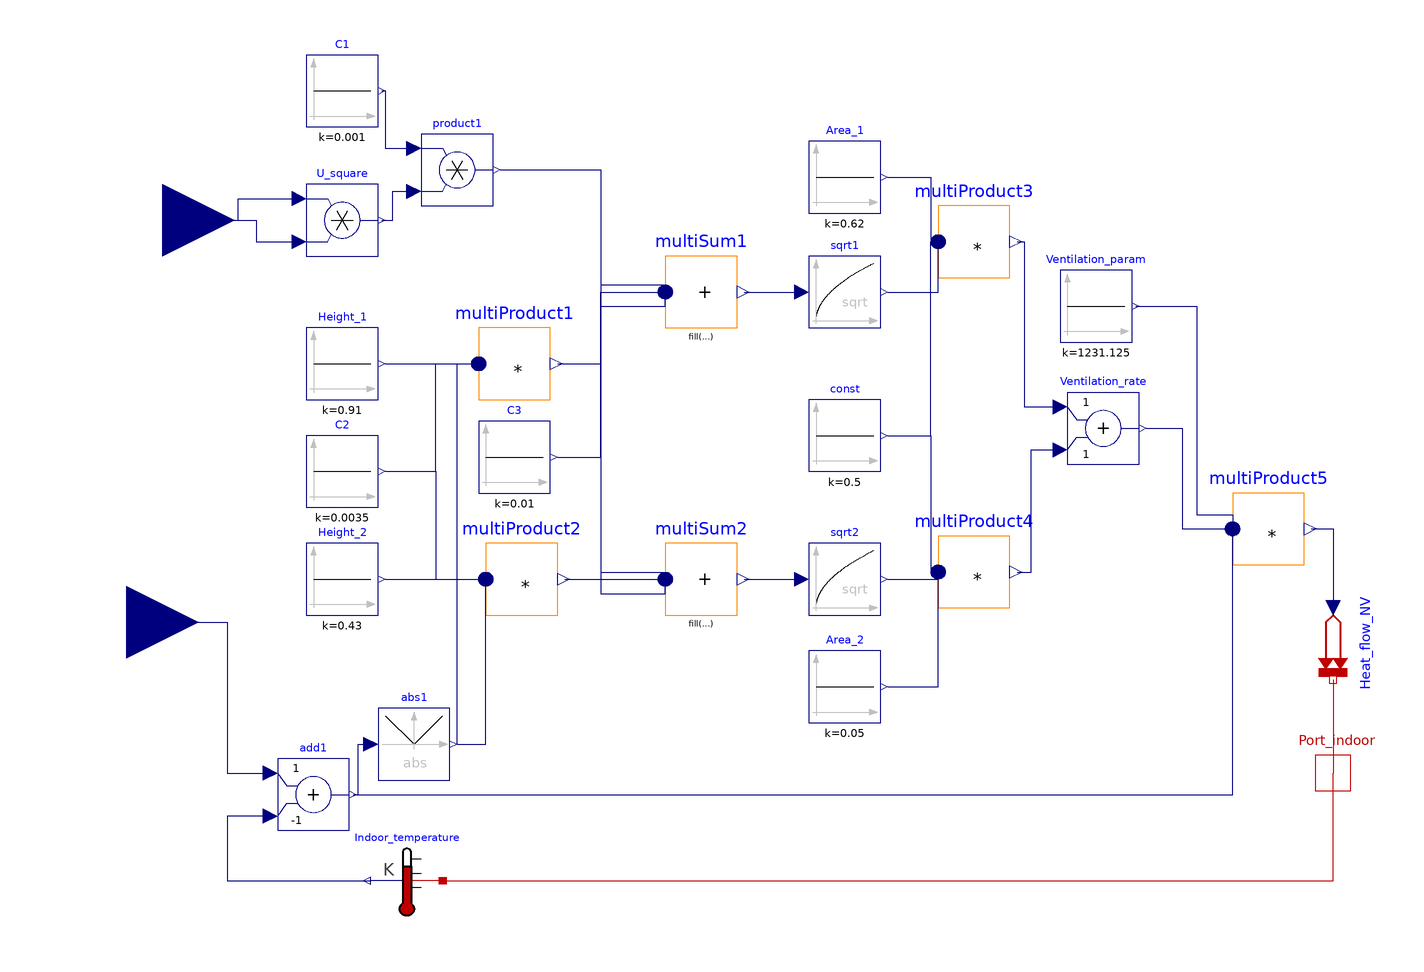

The Modelica model whose source follows is shown above as a component diagram (icons at their Placement, wires along their Line points).

model Two_single_ventilation
  Modelica.Blocks.Math.Add add1(k1 = +1, k2 = -1) annotation(
    Placement(visible = true, transformation(origin = {-98, -90}, extent = {{-10, -10}, {10, 10}}, rotation = 0)));
  Modelica.Blocks.Sources.Constant C1(k = 0.001) annotation(
    Placement(visible = true, transformation(origin = {-90, 106}, extent = {{-10, -10}, {10, 10}}, rotation = 0)));
  Modelica.Blocks.Sources.Constant C2(k = 0.0035) annotation(
    Placement(visible = true, transformation(origin = {-90, 0}, extent = {{-10, -10}, {10, 10}}, rotation = 0)));
  Modelica.Blocks.Sources.Constant C3(k = 0.01) annotation(
    Placement(visible = true, transformation(origin = {-42, 4}, extent = {{-10, -10}, {10, 10}}, rotation = 0)));
  Modelica.Blocks.Math.Sqrt sqrt1 annotation(
    Placement(visible = true, transformation(origin = {50, 50}, extent = {{-10, -10}, {10, 10}}, rotation = 0)));
  Modelica.Blocks.Math.Abs abs1 annotation(
    Placement(visible = true, transformation(origin = {-70, -76}, extent = {{-10, -10}, {10, 10}}, rotation = 0)));
  Modelica.Blocks.Sources.Constant const(k = 0.5) annotation(
    Placement(visible = true, transformation(origin = {50, 10}, extent = {{-10, -10}, {10, 10}}, rotation = 0)));
  Modelica.Blocks.Math.Product U_square annotation(
    Placement(visible = true, transformation(origin = {-90, 70}, extent = {{-10, -10}, {10, 10}}, rotation = 0)));
  Modelica.Blocks.Interfaces.RealInput U annotation(
    Placement(visible = true, transformation(origin = {-140, 70}, extent = {{-20, -20}, {20, 20}}, rotation = 0), iconTransformation(origin = {-99, 59}, extent = {{-15, -15}, {15, 15}}, rotation = 0)));
  Modelica.Blocks.Math.Product product1 annotation(
    Placement(visible = true, transformation(origin = {-58, 84}, extent = {{-10, -10}, {10, 10}}, rotation = 0)));
  Modelica.Blocks.Math.MultiProduct multiProduct1(nu = 3) annotation(
    Placement(visible = true, transformation(origin = {-42, 30}, extent = {{-10, -10}, {10, 10}}, rotation = 0)));
  Modelica.Blocks.Math.MultiProduct multiProduct2(nu = 3) annotation(
    Placement(visible = true, transformation(origin = {-40, -30}, extent = {{-10, -10}, {10, 10}}, rotation = 0)));
  Modelica.Blocks.Sources.Constant Area_1(k = 0.62)  annotation(
    Placement(visible = true, transformation(origin = {50, 82}, extent = {{-10, -10}, {10, 10}}, rotation = 0)));
  Modelica.Blocks.Sources.Constant Area_2(k = 0.05)  annotation(
    Placement(visible = true, transformation(origin = {50, -60}, extent = {{-10, -10}, {10, 10}}, rotation = 0)));
  Modelica.Blocks.Sources.Constant Height_1(k = 0.91)  annotation(
    Placement(visible = true, transformation(origin = {-90, 30}, extent = {{-10, -10}, {10, 10}}, rotation = 0)));
  Modelica.Blocks.Sources.Constant Height_2(k = 0.43)  annotation(
    Placement(visible = true, transformation(origin = {-90, -30}, extent = {{-10, -10}, {10, 10}}, rotation = 0)));
  Modelica.Blocks.Math.MultiSum multiSum1(nu = 3)  annotation(
    Placement(visible = true, transformation(origin = {10, 50}, extent = {{-10, -10}, {10, 10}}, rotation = 0)));
  Modelica.Blocks.Math.MultiSum multiSum2(nu = 3)  annotation(
    Placement(visible = true, transformation(origin = {10, -30}, extent = {{-10, -10}, {10, 10}}, rotation = 0)));
  Modelica.Blocks.Math.Sqrt sqrt2 annotation(
    Placement(visible = true, transformation(origin = {50, -30}, extent = {{-10, -10}, {10, 10}}, rotation = 0)));
  Modelica.Blocks.Math.MultiProduct multiProduct3(nu = 3) annotation(
    Placement(visible = true, transformation(origin = {86, 64}, extent = {{-10, -10}, {10, 10}}, rotation = 0)));
  Modelica.Blocks.Math.MultiProduct multiProduct4(nu = 3) annotation(
    Placement(visible = true, transformation(origin = {86, -28}, extent = {{-10, -10}, {10, 10}}, rotation = 0)));
  Modelica.Thermal.HeatTransfer.Interfaces.HeatPort_b Port_indoor annotation(
    Placement(visible = true, transformation(origin = {186, -84}, extent = {{-10, -10}, {10, 10}}, rotation = 0), iconTransformation(origin = {186, -84}, extent = {{-10, -10}, {10, 10}}, rotation = 0)));
  Modelica.Thermal.HeatTransfer.Sensors.TemperatureSensor Indoor_temperature annotation(
    Placement(visible = true, transformation(origin = {-72, -114}, extent = {{10, -10}, {-10, 10}}, rotation = 0)));
  Modelica.Thermal.HeatTransfer.Sources.PrescribedHeatFlow Heat_flow_NV annotation(
    Placement(visible = true, transformation(origin = {186, -48}, extent = {{-10, -10}, {10, 10}}, rotation = -90)));
  Modelica.Blocks.Interfaces.RealInput Port_outdoor annotation(
    Placement(visible = true, transformation(origin = {-150, -42}, extent = {{-20, -20}, {20, 20}}, rotation = 0), iconTransformation(origin = {-150, -42}, extent = {{-20, -20}, {20, 20}}, rotation = 0)));
  Modelica.Blocks.Sources.Constant Ventilation_param(k = 1005 * 1.225)  annotation(
    Placement(visible = true, transformation(origin = {120, 46}, extent = {{-10, -10}, {10, 10}}, rotation = 0)));
  Modelica.Blocks.Math.MultiProduct multiProduct5(nu = 3)  annotation(
    Placement(visible = true, transformation(origin = {168, -16}, extent = {{-10, -10}, {10, 10}}, rotation = 0)));
  Modelica.Blocks.Math.Add Ventilation_rate annotation(
    Placement(visible = true, transformation(origin = {122, 12}, extent = {{-10, -10}, {10, 10}}, rotation = 0)));
equation
  connect(Ventilation_param.y, multiProduct5.u[1]) annotation(
    Line(points = {{131, 46}, {148, 46}, {148, -12}, {158, -12}, {158, -16}}, color = {0, 0, 127}));
  connect(add1.y, multiProduct5.u[3]) annotation(
    Line(points = {{-86, -90}, {158, -90}, {158, -20}, {158, -20}, {158, -16}}, color = {0, 0, 127}));
  connect(Ventilation_rate.y, multiProduct5.u[2]) annotation(
    Line(points = {{134, 12}, {144, 12}, {144, -16}, {158, -16}, {158, -16}}, color = {0, 0, 127}));
  connect(multiProduct5.y, Heat_flow_NV.Q_flow) annotation(
    Line(points = {{180, -16}, {186, -16}, {186, -38}, {186, -38}}, color = {0, 0, 127}));
  connect(add1.y, abs1.u) annotation(
    Line(points = {{-87, -90}, {-85.5, -90}, {-85.5, -76}, {-82, -76}}, color = {0, 0, 127}));
  connect(Port_outdoor, add1.u1) annotation(
    Line(points = {{-150, -42}, {-122, -42}, {-122, -84}, {-110, -84}}, color = {0, 0, 127}));
  connect(add1.u2, Indoor_temperature.T) annotation(
    Line(points = {{-110, -96}, {-122, -96}, {-122, -114}, {-82, -114}}, color = {0, 0, 127}));
  connect(Heat_flow_NV.port, Port_indoor) annotation(
    Line(points = {{186, -58}, {186, -84}}, color = {191, 0, 0}));
  connect(Indoor_temperature.port, Port_indoor) annotation(
    Line(points = {{-62, -114}, {186, -114}, {186, -84}}, color = {191, 0, 0}));
  connect(multiProduct4.y, Ventilation_rate.u2) annotation(
    Line(points = {{98, -28}, {102, -28}, {102, 6}, {110, 6}, {110, 6}}, color = {0, 0, 127}));
  connect(multiProduct3.y, Ventilation_rate.u1) annotation(
    Line(points = {{98, 64}, {100, 64}, {100, 18}, {110, 18}, {110, 18}}, color = {0, 0, 127}));
  connect(sqrt1.y, multiProduct3.u[3]) annotation(
    Line(points = {{62, 50}, {76, 50}, {76, 64}, {76, 64}}, color = {0, 0, 127}));
  connect(sqrt2.y, multiProduct4.u[3]) annotation(
    Line(points = {{62, -30}, {76, -30}, {76, -28}, {76, -28}}, color = {0, 0, 127}));
  connect(Area_2.y, multiProduct4.u[2]) annotation(
    Line(points = {{62, -60}, {76, -60}, {76, -28}, {76, -28}}, color = {0, 0, 127}));
  connect(Area_1.y, multiProduct3.u[2]) annotation(
    Line(points = {{62, 82}, {74, 82}, {74, 64}, {76, 64}}, color = {0, 0, 127}));
  connect(const.y, multiProduct4.u[1]) annotation(
    Line(points = {{62, 10}, {74, 10}, {74, -28}, {76, -28}}, color = {0, 0, 127}));
  connect(const.y, multiProduct3.u[1]) annotation(
    Line(points = {{62, 10}, {74, 10}, {74, 64}, {76, 64}}, color = {0, 0, 127}));
  connect(multiSum2.y, sqrt2.u) annotation(
    Line(points = {{22, -30}, {38, -30}, {38, -30}, {38, -30}}, color = {0, 0, 127}));
  connect(multiSum1.y, sqrt1.u) annotation(
    Line(points = {{22, 50}, {38, 50}, {38, 50}, {38, 50}}, color = {0, 0, 127}));
  connect(C3.y, multiSum2.u[3]) annotation(
    Line(points = {{-30, 4}, {-18, 4}, {-18, -34}, {0, -34}, {0, -30}}, color = {0, 0, 127}));
  connect(multiProduct2.y, multiSum2.u[2]) annotation(
    Line(points = {{-28, -30}, {0, -30}, {0, -30}, {0, -30}}, color = {0, 0, 127}));
  connect(product1.y, multiSum2.u[1]) annotation(
    Line(points = {{-46, 84}, {-18, 84}, {-18, -28}, {0, -28}, {0, -30}}, color = {0, 0, 127}));
  connect(abs1.y, multiProduct2.u[3]) annotation(
    Line(points = {{-58, -76}, {-50, -76}, {-50, -30}}, color = {0, 0, 127}));
  connect(C2.y, multiProduct2.u[1]) annotation(
    Line(points = {{-78, 0}, {-64, 0}, {-64, -30}, {-50, -30}}, color = {0, 0, 127}));
  connect(Height_2.y, multiProduct2.u[2]) annotation(
    Line(points = {{-78, -30}, {-50, -30}}, color = {0, 0, 127}));
  connect(C3.y, multiSum1.u[3]) annotation(
    Line(points = {{-30, 4}, {-18, 4}, {-18, 46}, {0, 46}, {0, 50}}, color = {0, 0, 127}));
  connect(multiProduct1.y, multiSum1.u[2]) annotation(
    Line(points = {{-30, 30}, {-18, 30}, {-18, 50}, {0, 50}, {0, 50}}, color = {0, 0, 127}));
  connect(product1.y, multiSum1.u[1]) annotation(
    Line(points = {{-46, 84}, {-18, 84}, {-18, 52}, {0, 52}, {0, 50}}, color = {0, 0, 127}));
  connect(abs1.y, multiProduct1.u[3]) annotation(
    Line(points = {{-58, -76}, {-58, -76}, {-58, 30}, {-52, 30}, {-52, 30}}, color = {0, 0, 127}));
  connect(C2.y, multiProduct1.u[1]) annotation(
    Line(points = {{-78, 0}, {-64, 0}, {-64, 30}, {-52, 30}}, color = {0, 0, 127}));
  connect(Height_1.y, multiProduct1.u[2]) annotation(
    Line(points = {{-78, 30}, {-52, 30}}, color = {0, 0, 127}));
  connect(U, U_square.u2) annotation(
    Line(points = {{-140, 70}, {-114, 70}, {-114, 64}, {-102, 64}}, color = {0, 0, 127}));
  connect(U, U_square.u1) annotation(
    Line(points = {{-140, 70}, {-119, 70}, {-119, 76}, {-102, 76}}, color = {0, 0, 127}));
  connect(C1.y, product1.u1) annotation(
    Line(points = {{-79, 106}, {-78, 106}, {-78, 90}, {-70, 90}}, color = {0, 0, 127}));
  connect(U_square.y, product1.u2) annotation(
    Line(points = {{-79, 70}, {-76, 70}, {-76, 78}, {-70, 78}}, color = {0, 0, 127}));
  annotation(
    uses(Modelica(version = "3.2.2")),
    Icon(graphics = {Text(origin = {7, 34}, extent = {{-81, -26}, {65, 6}}, textString = "Single-sided"), Text(origin = {3, -22}, extent = {{-81, -26}, {81, 26}}, textString = "Ventilation"), Text(origin = {-87, 78}, extent = {{-19, 10}, {19, -10}}, textString = "U"), Text(origin = {-81, -80}, extent = {{-19, 10}, {19, -10}}, textString = "T")}, coordinateSystem(initialScale = 0.1)),
    experiment(StartTime = 0, StopTime = 86400, Tolerance = 1e-06, Interval = 173.146));
end Two_single_ventilation;